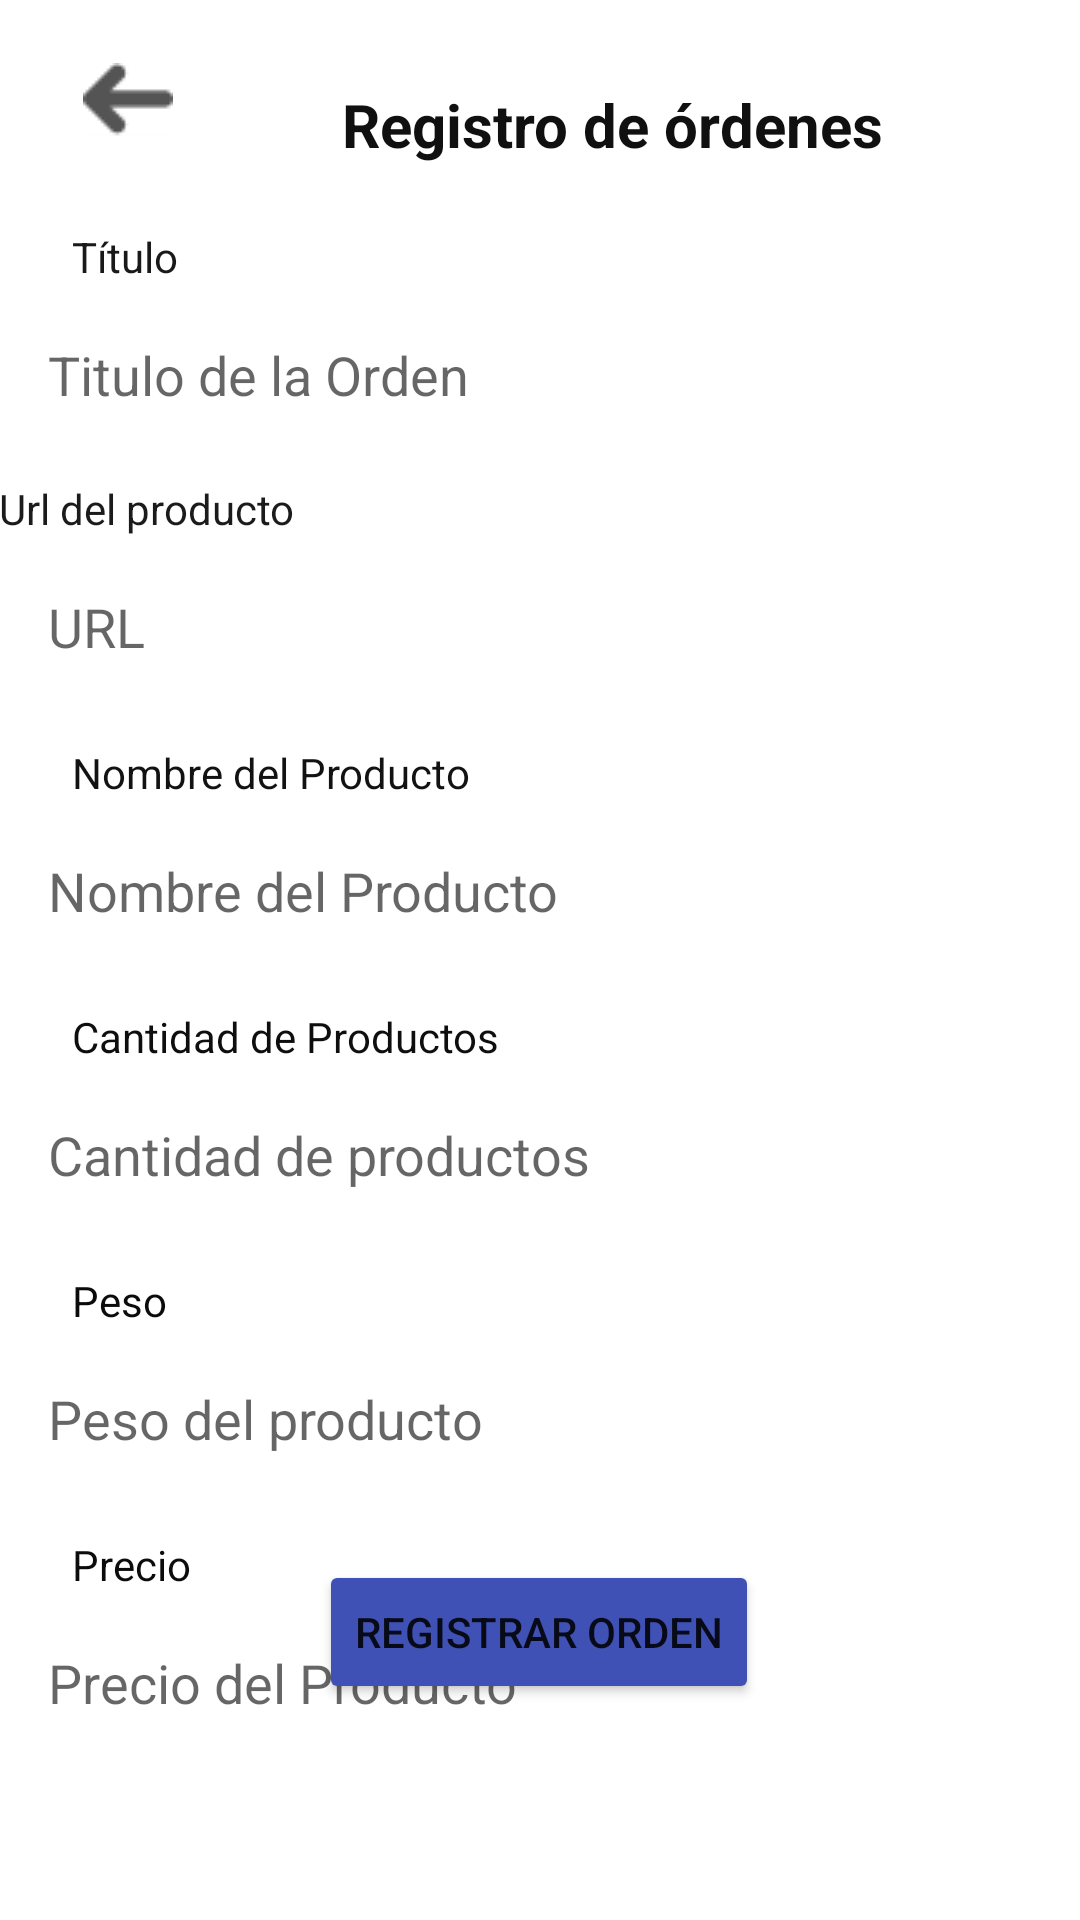

The Android layout XML behind this screen, and the referenced resources:
<!-- AndroidManifest.xml: application theme Theme.Android_Import_It_Application -->
<!-- res/layout/activity_place_order_form.xml -->
<?xml version="1.0" encoding="utf-8"?>
<androidx.constraintlayout.widget.ConstraintLayout xmlns:android="http://schemas.android.com/apk/res/android"
    xmlns:app="http://schemas.android.com/apk/res-auto"
    xmlns:tools="http://schemas.android.com/tools"
    android:layout_width="match_parent"
    android:layout_height="match_parent"
    tools:context=".controllers.activities.PlaceOrderForm">

    <TextView
        android:id="@+id/tvTitle"
        android:layout_width="wrap_content"
        android:layout_height="wrap_content"
        android:layout_marginStart="24dp"
        android:layout_marginBottom="9dp"
        android:text="@string/t_tulo"
        android:textColor="#191919"
        app:layout_constraintBottom_toTopOf="@+id/etTitle"
        app:layout_constraintStart_toStartOf="parent" />

    <EditText
        android:id="@+id/etTitle"
        android:layout_width="377dp"
        android:layout_height="42dp"
        android:layout_marginStart="16dp"
        android:layout_marginTop="104dp"
        android:layout_marginEnd="10dp"
        android:background="@drawable/edit_text_rounded_border"
        android:hint="@string/titulo_de_la_orden"
        app:layout_constraintCircleRadius="1sp"
        app:layout_constraintEnd_toEndOf="parent"
        app:layout_constraintHorizontal_bias="0.0"
        app:layout_constraintStart_toStartOf="parent"
        app:layout_constraintTop_toTopOf="parent" />

    <TextView
        android:id="@+id/tvUrl"
        android:layout_width="wrap_content"
        android:layout_height="wrap_content"
        android:layout_marginStart="24dp"
        android:layout_marginEnd="287dp"
        android:layout_marginBottom="9dp"
        android:text="@string/url_del_producto"
        android:textColor="#1B1B1B"
        app:layout_constraintBottom_toTopOf="@+id/etUrl"
        app:layout_constraintEnd_toEndOf="parent"
        app:layout_constraintStart_toStartOf="parent" />

    <EditText
        android:id="@+id/etUrl"
        android:layout_width="377dp"
        android:layout_height="42dp"
        android:layout_marginStart="16dp"
        android:layout_marginTop="188dp"
        android:layout_marginEnd="10dp"
        android:background="@drawable/edit_text_rounded_border"
        android:hint="@string/url"
        app:layout_constraintEnd_toEndOf="parent"
        app:layout_constraintHorizontal_bias="0.0"
        app:layout_constraintStart_toStartOf="parent"
        app:layout_constraintTop_toTopOf="parent" />

    <TextView
        android:id="@+id/tvName"
        android:layout_width="wrap_content"
        android:layout_height="wrap_content"
        android:layout_marginStart="24dp"
        android:layout_marginBottom="9dp"
        android:text="@string/nombre_del_producto"
        android:textColor="#121212"
        app:layout_constraintBottom_toTopOf="@+id/etName"
        app:layout_constraintStart_toStartOf="parent" />

    <EditText
        android:id="@+id/etName"
        android:layout_width="377dp"
        android:layout_height="42dp"
        android:layout_marginStart="16dp"
        android:layout_marginTop="276dp"
        android:layout_marginEnd="10dp"
        android:background="@drawable/edit_text_rounded_border"
        android:hint="@string/nombre_del_producto1"
        app:layout_constraintEnd_toEndOf="parent"
        app:layout_constraintHorizontal_bias="0.0"
        app:layout_constraintStart_toStartOf="parent"
        app:layout_constraintTop_toTopOf="parent" />

    <EditText
        android:id="@+id/etAmount"
        android:layout_width="377dp"
        android:layout_height="42dp"
        android:layout_marginStart="16dp"
        android:layout_marginTop="364dp"
        android:layout_marginEnd="10dp"
        android:background="@drawable/edit_text_rounded_border"
        android:hint="@string/cantidad_de_productos"
        app:layout_constraintEnd_toEndOf="parent"
        app:layout_constraintHorizontal_bias="0.0"
        app:layout_constraintStart_toStartOf="parent"
        app:layout_constraintTop_toTopOf="parent" />

    <TextView
        android:id="@+id/tvAmount"
        android:layout_width="wrap_content"
        android:layout_height="wrap_content"
        android:layout_marginStart="24dp"
        android:layout_marginBottom="9dp"
        android:text="@string/cantidad_de_productos1"
        android:textColor="#0E0E0E"
        app:layout_constraintBottom_toTopOf="@+id/etAmount"
        app:layout_constraintStart_toStartOf="parent" />

    <EditText
        android:id="@+id/etPrice"
        android:layout_width="377dp"
        android:layout_height="42dp"
        android:layout_marginStart="16dp"
        android:layout_marginTop="540dp"
        android:layout_marginEnd="10dp"
        android:background="@drawable/edit_text_rounded_border"
        android:hint="@string/precio_del_producto"
        app:layout_constraintEnd_toEndOf="parent"
        app:layout_constraintHorizontal_bias="0.0"
        app:layout_constraintStart_toStartOf="parent"
        app:layout_constraintTop_toTopOf="parent" />

    <TextView
        android:id="@+id/tvPrice"
        android:layout_width="wrap_content"
        android:layout_height="wrap_content"
        android:layout_marginStart="24dp"
        android:layout_marginBottom="9dp"
        android:text="@string/precio"
        android:textColor="#0C0C0C"
        app:layout_constraintBottom_toTopOf="@+id/etPrice"
        app:layout_constraintStart_toStartOf="parent" />

    <EditText
        android:id="@+id/etWeight"
        android:layout_width="377dp"
        android:layout_height="42dp"
        android:layout_marginStart="16dp"
        android:layout_marginTop="452dp"
        android:layout_marginEnd="10dp"
        android:background="@drawable/edit_text_rounded_border"
        android:hint="@string/peso_del_producto"
        app:layout_constraintEnd_toEndOf="parent"
        app:layout_constraintHorizontal_bias="0.0"
        app:layout_constraintStart_toStartOf="parent"
        app:layout_constraintTop_toTopOf="parent" />

    <TextView
        android:id="@+id/tvWeight"
        android:layout_width="wrap_content"
        android:layout_height="wrap_content"
        android:layout_marginStart="24dp"
        android:layout_marginBottom="9dp"
        android:text="@string/peso"
        android:textColor="#0B0B0B"
        app:layout_constraintBottom_toTopOf="@+id/etWeight"
        app:layout_constraintStart_toStartOf="parent" />

    <Button
        android:id="@+id/btnPlaceOrder"
        android:layout_width="wrap_content"
        android:layout_height="wrap_content"
        android:layout_marginStart="158dp"
        android:layout_marginEnd="159dp"
        android:layout_marginBottom="72dp"
        android:backgroundTint="#3F51B5"
        android:text="@string/registrar_orden"
        app:layout_constraintBottom_toBottomOf="parent"
        app:layout_constraintEnd_toEndOf="parent"
        app:layout_constraintStart_toStartOf="parent" />

    <TextView
        android:id="@+id/textView29"
        android:layout_width="wrap_content"
        android:layout_height="wrap_content"
        android:layout_marginStart="114dp"
        android:layout_marginTop="28dp"
        android:text="@string/registro_de_rdenes"
        android:textColor="#101010"
        android:textSize="20sp"
        android:textStyle="bold"
        app:layout_constraintStart_toStartOf="parent"
        app:layout_constraintTop_toTopOf="parent" />

    <ImageButton
        android:id="@+id/ibBackPlaceOrder"
        android:layout_width="37dp"
        android:layout_height="35dp"
        android:layout_marginStart="24dp"
        android:layout_marginTop="16dp"
        app:layout_constraintStart_toStartOf="parent"
        app:layout_constraintTop_toTopOf="parent"
        app:srcCompat="@drawable/flecha" />


</androidx.constraintlayout.widget.ConstraintLayout>
<!-- resources referenced by this layout -->
<resources>
  <!-- drawable flecha: png bitmap (drawable, 541 bytes) -->
  <string name="cantidad_de_productos">Cantidad de productos</string>
  <string name="cantidad_de_productos1">Cantidad de Productos</string>
  <string name="nombre_del_producto">Nombre del Producto</string>
  <string name="nombre_del_producto1">Nombre del Producto</string>
  <string name="peso">Peso</string>
  <string name="peso_del_producto">Peso del producto</string>
  <string name="precio">Precio</string>
  <string name="precio_del_producto">Precio del Producto</string>
  <string name="registrar_orden">Registrar Orden</string>
  <string name="registro_de_rdenes">Registro de órdenes</string>
  <string name="t_tulo">Título</string>
  <string name="titulo_de_la_orden">Titulo de la Orden</string>
  <string name="url">URL</string>
  <string name="url_del_producto">Url del producto</string>
  <style name="Theme.Android_Import_It_Application" parent="Theme.MaterialComponents.DayNight.DarkActionBar">
          
          <item name="colorPrimary">@color/purple_500</item>
          <item name="colorPrimaryVariant">@color/purple_700</item>
          <item name="colorOnPrimary">@color/white</item>
          
          <item name="colorSecondary">@color/teal_200</item>
          <item name="colorSecondaryVariant">@color/teal_700</item>
          <item name="colorOnSecondary">@color/black</item>
          
          <item name="android:statusBarColor">?attr/colorPrimaryVariant</item>
          
      </style>
  <!-- not gathered from this repository: default colours our renderer supplied (Android Studio template values) -->
  <color name="purple_500">#FF6200EE</color>
  <color name="purple_700">#FF3700B3</color>
  <color name="teal_200">#FF03DAC5</color>
  <color name="teal_700">#FF018786</color>
  <color name="black">#FF000000</color>
  <color name="white">#FFFFFFFF</color>
</resources>
